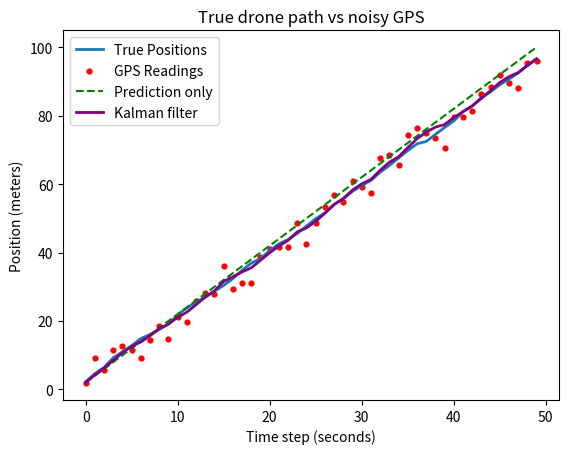

The matplotlib source for this figure:
import numpy as np
import matplotlib.pyplot as plt

np.random.seed(42)

# ---settings---
dt = 1.0                # seconds between GPS readings
num_steps = 50          # how many readings we take
velocity = 2.0          # drone speed in meters per second
gps_noise_std = 3.0     # GPS is typically off by about 3 meters
wind_std = 0.5          # wind randomly pushes the drone about 0.5 meters each second
gps_variance = gps_noise_std ** 2           # variance of GPS noise
wind_variance = wind_std ** 2               # variance of wind noise

# --simulate--
true_positions = []
gps_readings = []

position = 0.0
for step in range(num_steps):
    position = position + velocity * dt + np.random.normal(0, wind_std)
    true_positions.append(position)

    noisy_reading = position + np.random.normal(0, gps_noise_std)
    gps_readings.append(noisy_reading)

# --Predict only tracker--
predicted_positions = []
estimate =0.0

for step in range(num_steps):
    estimate = estimate + velocity * dt
    predicted_positions.append(estimate)

# --Kalman filter prediction--
kalman_estimates = []
estimate = 0.0
uncertainty = 0.0

for gps in gps_readings:
    # Predict
    estimate = estimate + velocity * dt
    uncertainty = uncertainty + wind_variance

    # Update
    K = uncertainty / (uncertainty + gps_variance)
    estimate = estimate + K * (gps - estimate)
    uncertainty = (1 - K) * uncertainty

    kalman_estimates.append(estimate)


# --plot--
plt.plot(true_positions, label="True Positions", linewidth=2)
plt.scatter(range(num_steps), gps_readings, color="red", s=12, label="GPS Readings")
plt.plot(predicted_positions, label="Prediction only", linestyle="--", color="green")
plt.plot(kalman_estimates, label="Kalman filter", color="purple", linewidth=2)
plt.xlabel("Time step (seconds)")
plt.ylabel("Position (meters)")
plt.title("True drone path vs noisy GPS")
plt.legend()
plt.show()
